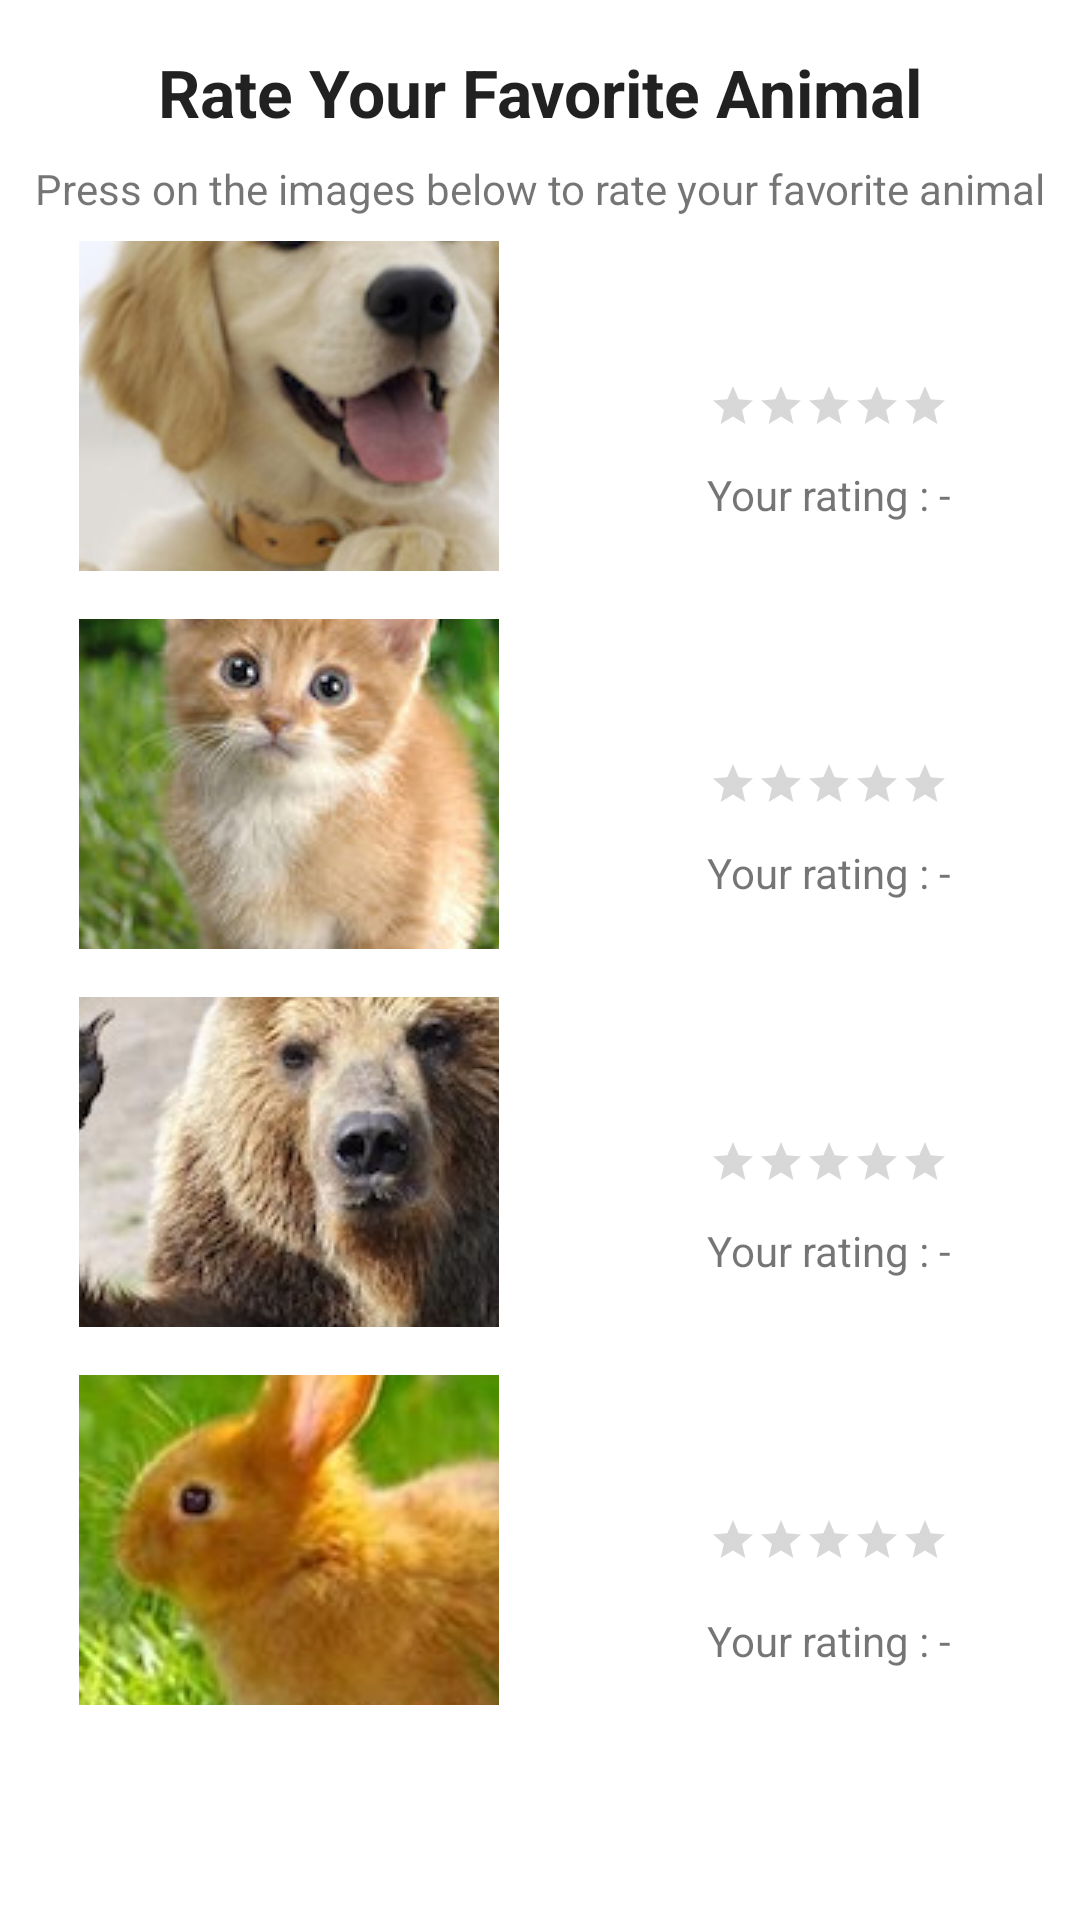

Reconstruct the res/layout file that produces this screen, plus the resources it refers to.
<!-- AndroidManifest.xml: application theme Theme.HW3_RateYourFavoriteAnimal -->
<!-- res/layout/activity_main.xml -->
<?xml version="1.0" encoding="utf-8"?>
<androidx.constraintlayout.widget.ConstraintLayout xmlns:android="http://schemas.android.com/apk/res/android"
    xmlns:app="http://schemas.android.com/apk/res-auto"
    xmlns:tools="http://schemas.android.com/tools"
    android:layout_width="match_parent"
    android:layout_height="match_parent"
    tools:context=".MainActivity">

    <TextView
        android:id="@+id/textView"
        android:layout_width="wrap_content"
        android:layout_height="wrap_content"
        android:layout_marginTop="16dp"
        android:text="Rate Your Favorite Animal"
        android:textAppearance="@style/TextAppearance.AppCompat.Large"
        android:textStyle="bold"
        app:layout_constraintEnd_toEndOf="parent"
        app:layout_constraintHorizontal_bias="0.5"
        app:layout_constraintStart_toStartOf="parent"
        app:layout_constraintTop_toTopOf="parent" />

    <TextView
        android:id="@+id/textView2"
        android:layout_width="wrap_content"
        android:layout_height="wrap_content"
        android:layout_marginTop="8dp"
        android:text="Press on the images below to rate your favorite animal"
        app:layout_constraintEnd_toEndOf="parent"
        app:layout_constraintHorizontal_bias="0.5"
        app:layout_constraintStart_toStartOf="parent"
        app:layout_constraintTop_toBottomOf="@+id/textView" />

    <ImageButton
        android:id="@+id/img_btn_dog"
        android:layout_width="140dp"
        android:layout_height="110dp"
        android:layout_marginStart="16dp"
        android:layout_marginTop="8dp"
        app:layout_constraintEnd_toEndOf="parent"
        app:layout_constraintHorizontal_bias="0.051"
        app:layout_constraintStart_toStartOf="parent"
        app:layout_constraintTop_toBottomOf="@+id/textView2"
        app:srcCompat="@drawable/dog" />

    <RatingBar
        android:id="@+id/rb_dog"
        style="@style/Widget.AppCompat.RatingBar.Small"
        android:layout_width="0dp"
        android:layout_height="wrap_content"
        android:layout_marginStart="70dp"
        app:layout_constraintBottom_toBottomOf="@+id/img_btn_dog"
        app:layout_constraintStart_toEndOf="@+id/img_btn_dog"
        app:layout_constraintTop_toTopOf="@+id/img_btn_dog" />

    <TextView
        android:id="@+id/tv_dog"
        android:layout_width="wrap_content"
        android:layout_height="wrap_content"
        android:layout_marginTop="12dp"
        android:text="Your rating : -"
        app:layout_constraintEnd_toEndOf="@+id/rb_dog"
        app:layout_constraintStart_toStartOf="@+id/rb_dog"
        app:layout_constraintTop_toBottomOf="@+id/rb_dog" />

    <ImageButton
        android:id="@+id/img_btn_cat"
        android:layout_width="140dp"
        android:layout_height="110dp"
        android:layout_marginTop="16dp"
        app:layout_constraintStart_toStartOf="@+id/img_btn_dog"
        app:layout_constraintTop_toBottomOf="@+id/img_btn_dog"
        app:srcCompat="@drawable/cat" />

    <TextView
        android:id="@+id/tv_cat"
        android:layout_width="wrap_content"
        android:layout_height="wrap_content"
        android:layout_marginTop="12dp"
        android:text="Your rating : -"
        app:layout_constraintEnd_toEndOf="@+id/rb_cat"
        app:layout_constraintStart_toStartOf="@+id/rb_cat"
        app:layout_constraintTop_toBottomOf="@+id/rb_cat" />

    <ImageButton
        android:id="@+id/img_btn_bear"
        android:layout_width="140dp"
        android:layout_height="110dp"
        android:layout_marginTop="16dp"
        app:layout_constraintStart_toStartOf="@+id/img_btn_cat"
        app:layout_constraintTop_toBottomOf="@+id/img_btn_cat"
        app:srcCompat="@drawable/bear" />

    <RatingBar
        android:id="@+id/rb_bear"
        style="@style/Widget.AppCompat.RatingBar.Small"
        android:layout_width="wrap_content"
        android:layout_height="wrap_content"
        android:layout_marginStart="70dp"
        app:layout_constraintBottom_toBottomOf="@+id/img_btn_bear"
        app:layout_constraintStart_toEndOf="@+id/img_btn_bear"
        app:layout_constraintTop_toTopOf="@+id/img_btn_bear" />

    <TextView
        android:id="@+id/tv_bear"
        android:layout_width="wrap_content"
        android:layout_height="wrap_content"
        android:layout_marginTop="12dp"
        android:text="Your rating : -"
        app:layout_constraintEnd_toEndOf="@+id/rb_bear"
        app:layout_constraintStart_toStartOf="@+id/rb_bear"
        app:layout_constraintTop_toBottomOf="@+id/rb_bear" />

    <ImageButton
        android:id="@+id/img_btn_rabbit"
        android:layout_width="140dp"
        android:layout_height="110dp"
        android:layout_marginTop="16dp"
        app:layout_constraintStart_toStartOf="@+id/img_btn_bear"
        app:layout_constraintTop_toBottomOf="@+id/img_btn_bear"
        app:srcCompat="@drawable/rabbit" />

    <RatingBar
        android:id="@+id/rb_rabbit"
        style="@style/Widget.AppCompat.RatingBar.Small"
        android:layout_width="wrap_content"
        android:layout_height="wrap_content"
        android:layout_marginStart="70dp"
        app:layout_constraintBottom_toBottomOf="@+id/img_btn_rabbit"
        app:layout_constraintStart_toEndOf="@+id/img_btn_rabbit"
        app:layout_constraintTop_toTopOf="@+id/img_btn_rabbit" />

    <TextView
        android:id="@+id/tv_rabbit"
        android:layout_width="wrap_content"
        android:layout_height="wrap_content"
        android:layout_marginTop="16dp"
        android:text="Your rating : -"
        app:layout_constraintEnd_toEndOf="@+id/rb_rabbit"
        app:layout_constraintStart_toStartOf="@+id/rb_rabbit"
        app:layout_constraintTop_toBottomOf="@+id/rb_rabbit" />

    <RatingBar
        android:id="@+id/rb_cat"
        style="@style/Widget.AppCompat.RatingBar.Small"
        android:layout_width="wrap_content"
        android:layout_height="wrap_content"
        android:layout_marginStart="70dp"
        app:layout_constraintBottom_toBottomOf="@+id/img_btn_cat"
        app:layout_constraintStart_toEndOf="@+id/img_btn_cat"
        app:layout_constraintTop_toTopOf="@+id/img_btn_cat" />

</androidx.constraintlayout.widget.ConstraintLayout>
<!-- resources referenced by this layout -->
<resources>
  <!-- drawable bear: jpg bitmap (drawable, 19462 bytes) -->
  <!-- drawable cat: jpg bitmap (drawable, 23602 bytes) -->
  <!-- drawable dog: jpg bitmap (drawable, 19182 bytes) -->
  <!-- drawable rabbit: jpg bitmap (drawable, 13230 bytes) -->
  <style name="Theme.HW3_RateYourFavoriteAnimal" parent="Theme.MaterialComponents.DayNight.DarkActionBar">
          
          <item name="colorPrimary">@color/purple_500</item>
          <item name="colorPrimaryVariant">@color/purple_700</item>
          <item name="colorOnPrimary">@color/white</item>
          
          <item name="colorSecondary">@color/teal_200</item>
          <item name="colorSecondaryVariant">@color/teal_700</item>
          <item name="colorOnSecondary">@color/black</item>
          
          <item name="android:statusBarColor">?attr/colorPrimaryVariant</item>
          
      </style>
  <!-- not gathered from this repository: default colours our renderer supplied (Android Studio template values) -->
  <color name="purple_500">#FF6200EE</color>
  <color name="purple_700">#FF3700B3</color>
  <color name="teal_200">#FF03DAC5</color>
  <color name="teal_700">#FF018786</color>
  <color name="black">#FF000000</color>
  <color name="white">#FFFFFFFF</color>
</resources>
